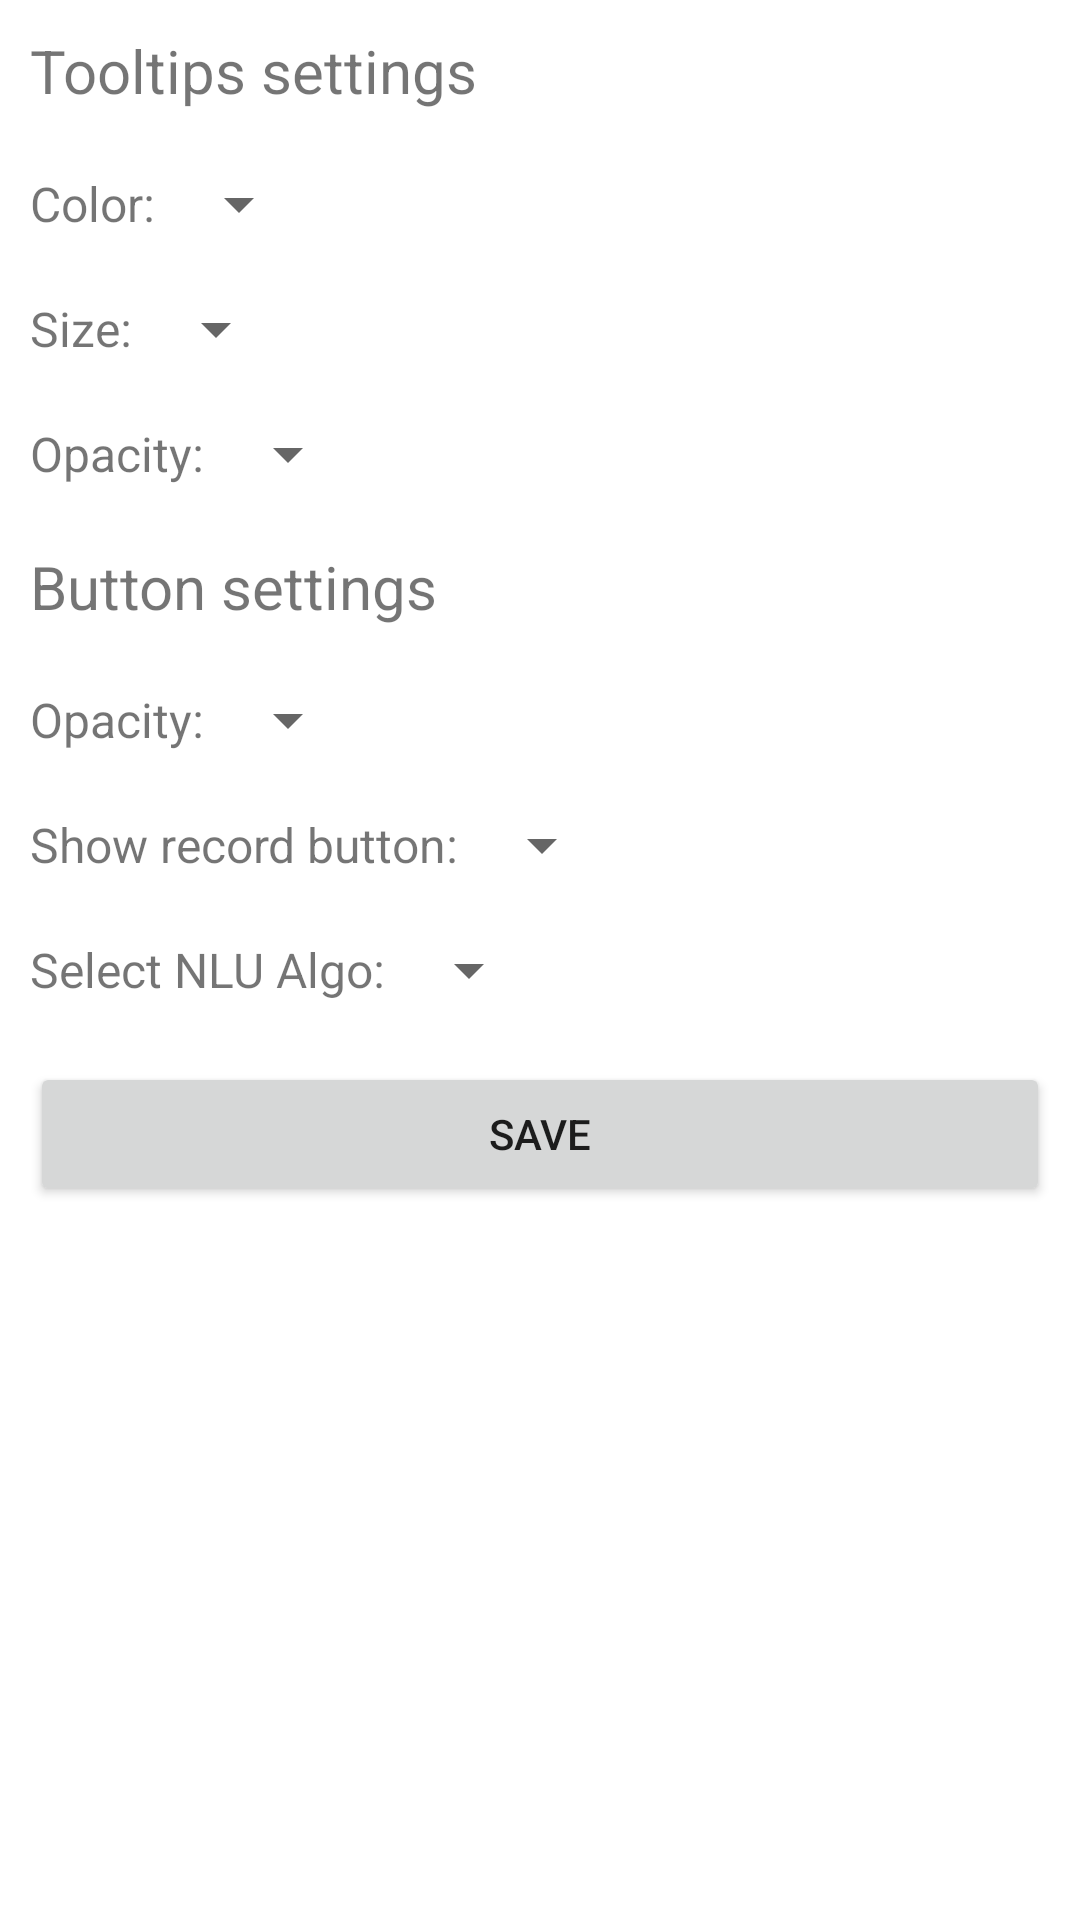

Here is an Android app screen rendered from its layout file. Give the layout XML and the strings, colors and styles it references.
<!-- AndroidManifest.xml: application theme Theme.ActivityInvoker -->
<!-- res/layout/activity_setting.xml -->
<?xml version="1.0" encoding="utf-8"?>
<ScrollView
    xmlns:android="http://schemas.android.com/apk/res/android"
    android:layout_width="fill_parent"
    android:layout_height="fill_parent">
    <LinearLayout
        android:layout_width="fill_parent"
        android:layout_height="fill_parent"
        android:orientation="vertical"
        >

        <TextView
            android:layout_width="wrap_content"
            android:layout_height="wrap_content"
            android:text="Tooltips settings"
            android:textSize="20sp"
            android:layout_margin="10dp"
            />
    <LinearLayout
        android:layout_width="fill_parent"
        android:layout_height="fill_parent"
        android:layout_margin="10dp"
        >
        <TextView
            android:layout_width="wrap_content"
            android:layout_height="wrap_content"
            android:textSize="16sp"
            android:text="Color: "

            />
        <Spinner
            android:id="@+id/tooltip_color"
            android:layout_width="wrap_content"
            android:layout_height="match_parent" />
    </LinearLayout>
        <LinearLayout
            android:layout_width="fill_parent"
            android:layout_height="fill_parent"
            android:layout_margin="10dp"
            >
            <TextView
                android:layout_width="wrap_content"
                android:layout_height="wrap_content"
                android:textSize="16sp"
                android:text="Size: "

                />
            <Spinner
                android:id="@+id/tooltip_size"
                android:layout_width="wrap_content"
                android:layout_height="match_parent" />
        </LinearLayout>
        <LinearLayout
            android:layout_width="fill_parent"
            android:layout_height="fill_parent"
            android:layout_margin="10dp"
            >
            <TextView
                android:layout_width="wrap_content"
                android:layout_height="wrap_content"
                android:textSize="16sp"
                android:text="Opacity: "

                />
            <Spinner
                android:id="@+id/tooltip_opacity"
                android:layout_width="wrap_content"
                android:layout_height="match_parent" />
        </LinearLayout>
        <TextView
            android:layout_width="wrap_content"
            android:layout_height="wrap_content"
            android:text="Button settings"
            android:textSize="20sp"
            android:layout_margin="10dp"
            />
        <LinearLayout
            android:layout_width="fill_parent"
            android:layout_height="fill_parent"
            android:layout_margin="10dp"
            >
            <TextView
                android:layout_width="wrap_content"
                android:layout_height="wrap_content"
                android:textSize="16sp"
                android:text="Opacity: "

                />
            <Spinner
                android:id="@+id/button_opacity"
                android:layout_width="wrap_content"
                android:layout_height="match_parent" />
        </LinearLayout>
        <LinearLayout
            android:layout_width="fill_parent"
            android:layout_height="fill_parent"
            android:layout_margin="10dp"
            >
            <TextView
                android:layout_width="wrap_content"
                android:layout_height="wrap_content"
                android:textSize="16sp"
                android:text="Show record button: "

                />
            <Spinner
                android:id="@+id/button_record"
                android:layout_width="wrap_content"
                android:layout_height="match_parent" />
        </LinearLayout>

        <LinearLayout
            android:layout_width="fill_parent"
            android:layout_height="fill_parent"
            android:layout_margin="10dp"
            >
            <TextView
                android:layout_width="wrap_content"
                android:layout_height="wrap_content"
                android:textSize="16sp"
                android:text="Select NLU Algo: "
                />

            <Spinner
                android:id="@+id/button_algo"
                android:layout_width="wrap_content"
                android:layout_height="match_parent" />

        </LinearLayout>


        <Button
            android:layout_margin="10dp"
            android:id="@+id/button3"
            android:layout_width="match_parent"
            android:layout_height="wrap_content"
            android:text="Save" />

    </LinearLayout>
</ScrollView>
<!-- resources referenced by this layout -->
<resources>
  <style name="Theme.ActivityInvoker" parent="Theme.MaterialComponents.DayNight.DarkActionBar">
          
          <item name="colorPrimary">@color/purple_500</item>
          <item name="colorPrimaryVariant">@color/purple_700</item>
          <item name="colorOnPrimary">@color/white</item>
          
          <item name="colorSecondary">@color/teal_200</item>
          <item name="colorSecondaryVariant">@color/teal_700</item>
          <item name="colorOnSecondary">@color/black</item>
          
          <item name="android:statusBarColor" tools:targetApi="l">?attr/colorPrimaryVariant</item>
          
      </style>
  <color name="purple_500">#FF6200EE</color>
  <color name="purple_700">#FF3700B3</color>
  <color name="white">#FFFFFFFF</color>
  <color name="teal_200">#FF03DAC5</color>
  <color name="teal_700">#FF018786</color>
  <color name="black">#FF000000</color>
</resources>
